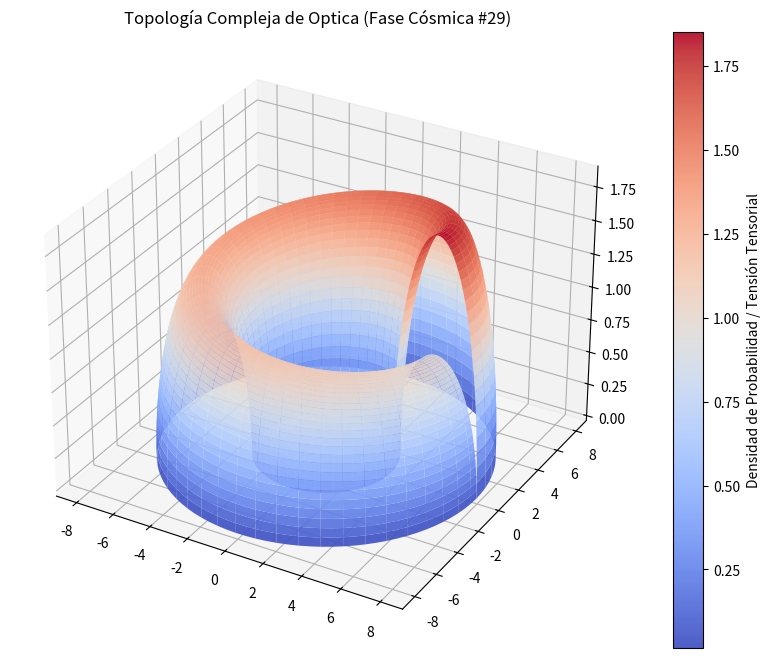

Source code (Python):
%matplotlib inline
# Simulación Cósmica: Optica - Variante 29
import numpy as np
import matplotlib.pyplot as plt
from mpl_toolkits.mplot3d import Axes3D

# Parámetros Físicos Cuánticos/Relativistas
alpha = 5.719
beta = 2.238
gamma = 1.865

u = np.linspace(0, 2 * np.pi, 100)
v = np.linspace(0, np.pi, 100)
U, V = np.meshgrid(u, v)

# Topología Espacio-Temporal Avanzada (Fase Cósmica)
X = (alpha + beta * np.cos(V)) * np.cos(U)
Y = (alpha + beta * np.cos(V)) * np.sin(U)
Z = gamma * np.sin(V) * np.exp(-U/10)

fig = plt.figure(figsize=(12, 8))
ax = fig.add_subplot(111, projection='3d')
surf = ax.plot_surface(X, Y, Z, cmap='coolwarm', edgecolor='none', alpha=0.9)

fig.colorbar(surf, ax=ax, label='Densidad de Probabilidad / Tensión Tensorial')
plt.title(r'Topología Compleja de Optica (Fase Cósmica #29)')
plt.show()
